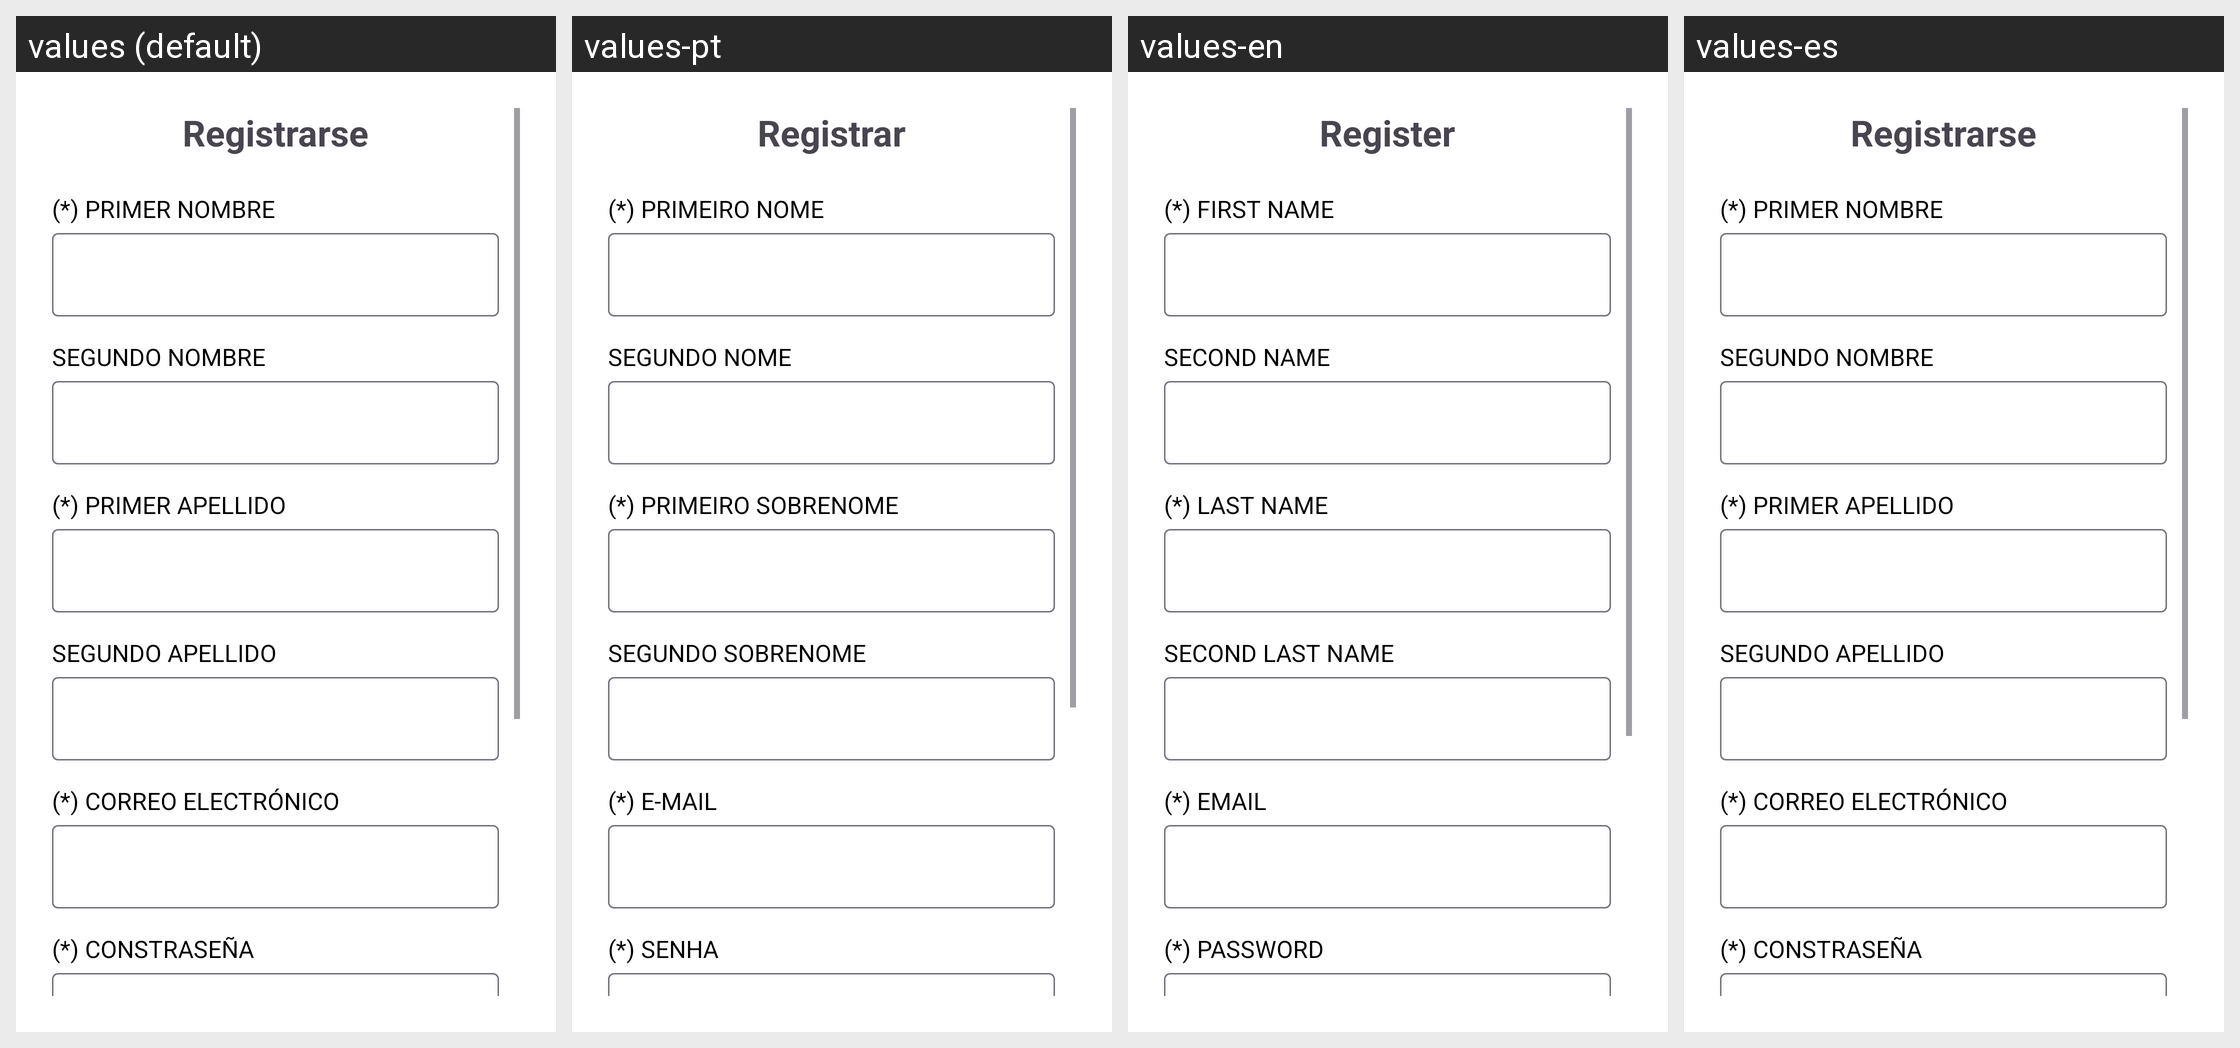

Locale-by-locale string values for the Android screen shown in this grid:
Android screen res/layout/activity_sign_up.xml rendered under 4 locales, left to right: values (default), values-pt, values-en, values-es. Device: Nexus 5 (rendered at 1080×1920; each locale shown at half size, 540×960, under a caption strip naming it); theme Theme.ProjetoEventLink.
Strings drawn on this screen, with the default value and each locale's value (text and hints the layout hard-codes, and strings that could not be matched under every locale, appear in the picture but are not listed):

title_register
  values: Registrarse
  values-pt: Registrar
  values-en: Register
  values-es: Registrarse

field_first_name
  values: (*) PRIMER NOMBRE
  values-pt: (*) PRIMEIRO NOME
  values-en: (*) FIRST NAME
  values-es: (*) PRIMER NOMBRE  [not translated; the default value is used]

field_second_name
  values: SEGUNDO NOMBRE
  values-pt: SEGUNDO NOME
  values-en: SECOND NAME
  values-es: SEGUNDO NOMBRE  [not translated; the default value is used]

field_first_last_name
  values: (*) PRIMER APELLIDO
  values-pt: (*) PRIMEIRO SOBRENOME
  values-en: (*) LAST NAME
  values-es: (*) PRIMER APELLIDO  [not translated; the default value is used]

field_second_last_name
  values: SEGUNDO APELLIDO
  values-pt: SEGUNDO SOBRENOME
  values-en: SECOND LAST NAME
  values-es: SEGUNDO APELLIDO  [not translated; the default value is used]

field_email
  values: (*) CORREO ELECTRÓNICO
  values-pt: (*) E-MAIL
  values-en: (*) EMAIL
  values-es: (*) CORREO ELECTRÓNICO  [not translated; the default value is used]

field_password
  values: (*) CONSTRASEÑA
  values-pt: (*) SENHA
  values-en: (*) PASSWORD
  values-es: (*) CONSTRASEÑA  [not translated; the default value is used]

button_register
  values: Registrarse
  values-pt: Registrar
  values-en: Register
  values-es: Registrarse
